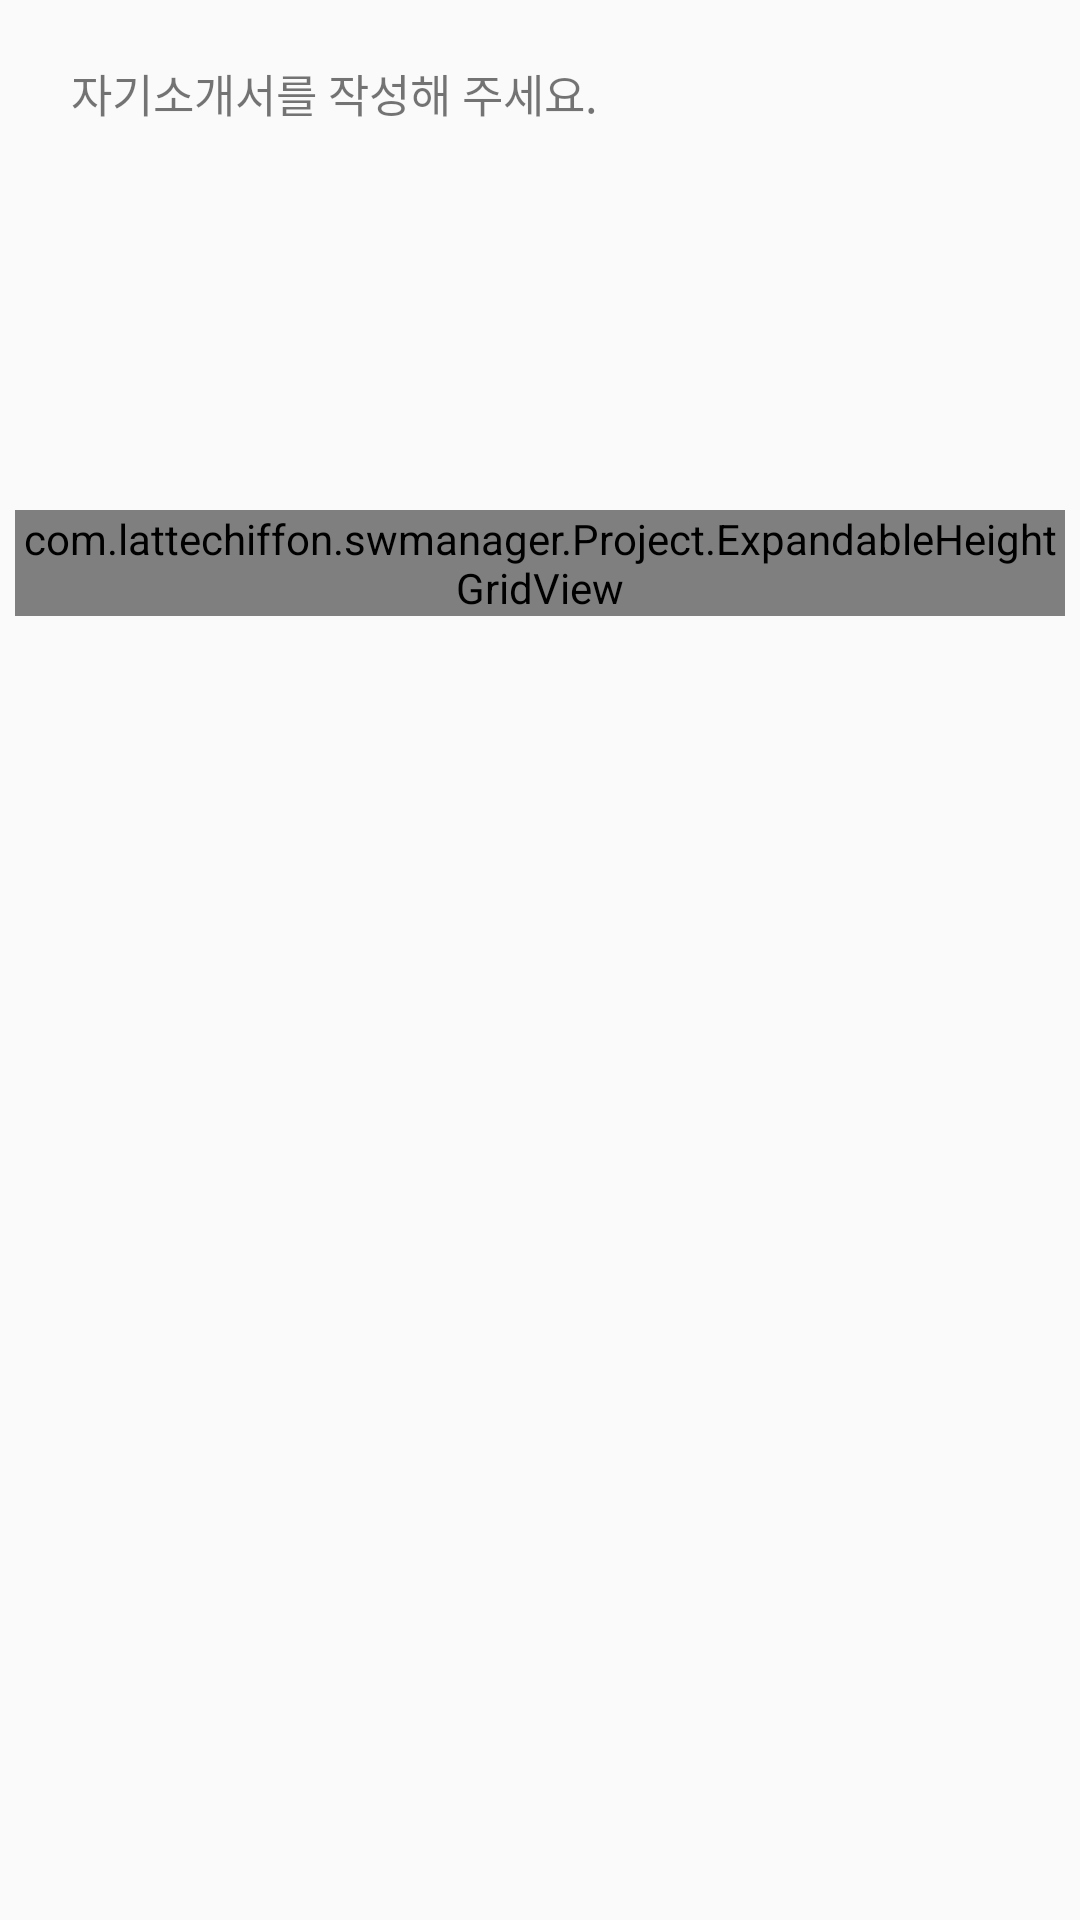

Reconstruct the res/layout file that produces this screen, plus the resources it refers to.
<!-- AndroidManifest.xml: application theme AppTheme.TransNav -->
<!-- res/layout/activity_other_port_folio.xml -->
<?xml version="1.0" encoding="utf-8"?>
<android.support.design.widget.CoordinatorLayout xmlns:android="http://schemas.android.com/apk/res/android"
    xmlns:app="http://schemas.android.com/apk/res-auto"
    xmlns:tools="http://schemas.android.com/tools"
    android:layout_width="match_parent"
    android:layout_height="match_parent"
    android:fitsSystemWindows="true"
    tools:context="com.lattechiffon.swmanager.Project.OtherPortFolioActivity">

    <android.support.design.widget.AppBarLayout
        android:id="@+id/app_bar"
        android:layout_width="match_parent"
        android:layout_height="@dimen/app_bar_height"
        android:fitsSystemWindows="true"
        android:theme="@style/AppTheme.AppBarOverlay">

        <android.support.design.widget.CollapsingToolbarLayout
            android:id="@+id/toolbar_layout"
            android:layout_width="match_parent"
            android:layout_height="match_parent"
            android:fitsSystemWindows="true"
            app:contentScrim="?attr/colorPrimary"
            android:background="@drawable/projectdetail"
            app:layout_scrollFlags="scroll|exitUntilCollapsed">

            <ImageView
                android:id="@+id/otherportimage"
                android:layout_marginLeft="40dp"
                android:layout_marginBottom="50dp"
                android:layout_marginTop="20dp"
                android:layout_width="85dp"
                android:layout_height="85dp"
                android:src="@drawable/myprojectdefaultlogo" />

            <TextView
                android:layout_width="wrap_content"
                android:layout_height="wrap_content"
                android:id="@+id/otherportname"
                android:textColor="#000000"
                android:layout_marginLeft="190dp"
                android:layout_marginTop="50dp"
                android:textSize="25sp"
                android:text="안녕 나는 Project 짱짱맨이야.\n우리모두 힘내자."
                />

            <android.support.v7.widget.Toolbar
                android:id="@+id/toolbar"
                android:layout_width="match_parent"
                android:layout_height="?attr/actionBarSize"
                app:layout_collapseMode="pin"
                app:popupTheme="@style/AppTheme.PopupOverlay" />

        </android.support.design.widget.CollapsingToolbarLayout>
    </android.support.design.widget.AppBarLayout>

    <include layout="@layout/content_otherport" />

    <android.support.design.widget.FloatingActionButton
        android:id="@+id/othersendmessage"
        android:layout_width="wrap_content"
        android:layout_height="wrap_content"
        android:layout_margin="@dimen/fab_margin"
        app:layout_anchor="@id/app_bar"
        app:layout_anchorGravity="bottom|end"
        app:srcCompat="@drawable/sendmessage" />

</android.support.design.widget.CoordinatorLayout>
<!-- res/layout/content_otherport.xml (included above) -->
<?xml version="1.0" encoding="utf-8"?>
<android.support.v4.widget.NestedScrollView xmlns:android="http://schemas.android.com/apk/res/android"
    xmlns:app="http://schemas.android.com/apk/res-auto"
    xmlns:tools="http://schemas.android.com/tools"
    android:layout_width="match_parent"
    android:layout_height="match_parent"
    app:layout_behavior="@string/appbar_scrolling_view_behavior"
    tools:showIn="@layout/activity_other_port_folio">
    <LinearLayout
        android:layout_width="match_parent"
        android:layout_height="match_parent"
        android:orientation="vertical">



        <LinearLayout
            android:layout_width="match_parent"
            android:layout_height="wrap_content"
            android:layout_marginLeft="20dp"
            android:layout_marginTop="20dp"
            android:orientation="vertical">

            <TextView
                android:id="@+id/otherportcontent"
                android:layout_width="match_parent"
                android:layout_height="150dp"
                android:textSize="15dp"
                android:text=" 자기소개서를 작성해 주세요." />
        </LinearLayout>

        <LinearLayout
            android:layout_width="match_parent"
            android:layout_height="wrap_content"
            android:layout_marginLeft="5dp"
            android:layout_marginRight="5dp"
            android:orientation="horizontal">

            <com.lattechiffon.swmanager.Project.ExpandableHeightGridView
                android:id="@+id/otherportgrid"
                android:layout_width="match_parent"
                android:layout_height="wrap_content"
                android:gravity="center"
                android:horizontalSpacing="2dp"
                android:isScrollContainer="false"
                android:numColumns="3"
                android:stretchMode="columnWidth"
                android:layout_marginBottom="70dp"
                android:verticalSpacing="20dp"/>
        </LinearLayout>

    </LinearLayout>
</android.support.v4.widget.NestedScrollView>
<!-- resources referenced by this layout -->
<resources>
  <!-- drawable myprojectdefaultlogo: png bitmap (drawable, 163002 bytes) -->
  <!-- drawable projectdetail: jpg bitmap (drawable, 134445 bytes) -->
  <!-- drawable sendmessage: png bitmap (drawable, 363132 bytes) -->
  <style name="AppTheme.AppBarOverlay" parent="ThemeOverlay.AppCompat.Dark.ActionBar" />
  <style name="AppTheme.PopupOverlay" parent="ThemeOverlay.AppCompat.Light" />
  <style name="AppTheme.TransNav" parent="AppTheme" />
  <style name="AppTheme" parent="Theme.AppCompat.Light.DarkActionBar">
          <item name="colorPrimary">@color/colorPrimary</item>
          <item name="colorPrimaryDark">@color/colorPrimary</item>
          <item name="colorAccent">@color/colorPrimary</item>
      </style>
  <color name="colorPrimary">#db9d36</color>
</resources>
